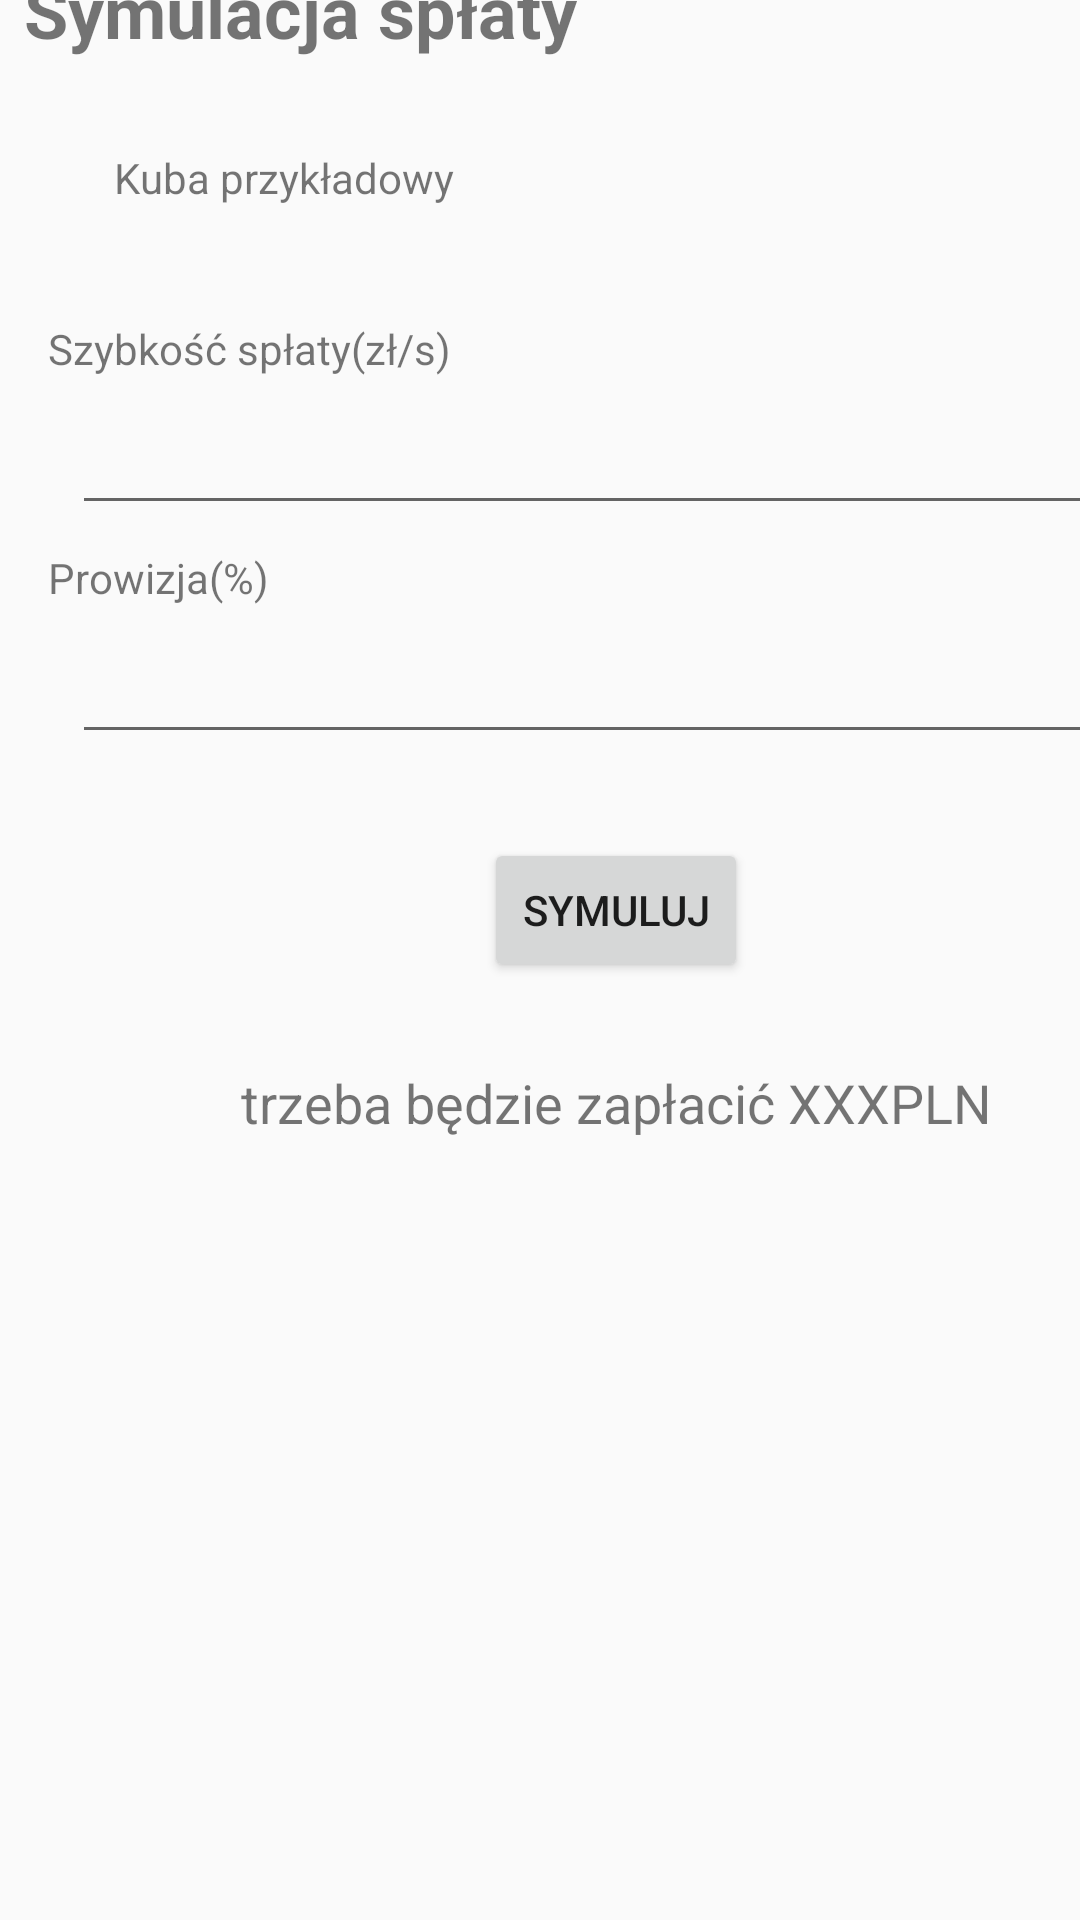

Reconstruct the res/layout file that produces this screen, plus the resources it refers to.
<!-- AndroidManifest.xml: application theme AppTheme -->
<!-- res/layout/content_symulation.xml -->
<?xml version="1.0" encoding="utf-8"?>
<android.support.constraint.ConstraintLayout xmlns:android="http://schemas.android.com/apk/res/android"
    xmlns:app="http://schemas.android.com/apk/res-auto"
    xmlns:tools="http://schemas.android.com/tools"
    android:layout_width="match_parent"
    android:layout_height="match_parent"
    app:layout_behavior="@string/appbar_scrolling_view_behavior">

    <LinearLayout
        android:layout_width="395dp"
        android:layout_height="645dp"
        android:layout_marginStart="8dp"
        android:layout_marginLeft="8dp"
        android:layout_marginBottom="8dp"
        android:orientation="vertical"
        app:layout_constraintBottom_toBottomOf="parent"
        app:layout_constraintStart_toStartOf="parent">

        <TextView
            android:id="@+id/textView4"
            android:layout_width="wrap_content"
            android:layout_height="wrap_content"
            android:text="@string/txt_sym_spl"
            android:textSize="24sp"
            android:textStyle="bold" />

        <TextView
            android:id="@+id/id_symul_text_who"
            android:layout_width="230dp"
            android:layout_height="wrap_content"
            android:layout_margin="30dp"
            android:text="@string/txt_przyklad_sym_who" />

        <TextView
            android:id="@+id/textView6"
            android:layout_width="match_parent"
            android:layout_height="wrap_content"
            android:layout_margin="8dp"
            android:text="@string/txt_opis_szybkSpaty" />

        <EditText
            android:id="@+id/id_symul_timeLoan"
            android:layout_width="match_parent"
            android:layout_height="wrap_content"
            android:layout_marginLeft="16dp"
            android:layout_marginRight="18dp"
            android:ems="10"
            android:inputType="numberDecimal" />

        <TextView
            android:id="@+id/textView7"
            android:layout_width="match_parent"
            android:layout_height="wrap_content"
            android:layout_margin="8dp"
            android:text="Prowizja(%)" />

        <EditText
            android:id="@+id/id_sym_prow"
            android:layout_width="360dp"
            android:layout_height="wrap_content"
            android:layout_marginStart="16dp"
            android:layout_marginLeft="16dp"
            android:layout_marginRight="18dp"
            android:ems="10"
            android:inputType="number"
            android:isScrollContainer="true"
            app:layout_constraintStart_toStartOf="parent" />

        <Button
            android:id="@+id/id_symul_button_symuluj"
            android:layout_width="wrap_content"
            android:layout_height="wrap_content"
            android:layout_gravity="center"
            android:layout_margin="28dp"
            android:text="Symuluj" />

        <TextView
            android:id="@+id/id_symul_text_interests"
            android:layout_width="match_parent"
            android:layout_height="wrap_content"
            android:gravity="center"
            android:text="@string/txt_pole_odsetki"
            android:textSize="18sp" />
    </LinearLayout>
</android.support.constraint.ConstraintLayout>
<!-- resources referenced by this layout -->
<resources>
  <string name="txt_opis_szybkSpaty">Szybkość spłaty(zł/s)</string>
  <string name="txt_pole_odsetki">trzeba będzie zapłacić XXXPLN</string>
  <string name="txt_przyklad_sym_who">Kuba przykładowy</string>
  <string name="txt_sym_spl">Symulacja spłaty</string>
  <style name="AppTheme" parent="Theme.AppCompat.Light.DarkActionBar">
          
          <item name="colorPrimary">@color/colorPrimary</item>
          <item name="colorPrimaryDark">@color/colorPrimaryDark</item>
          <item name="colorAccent">@color/colorAccent</item>
  
  
      </style>
  <!-- not gathered from this repository: default colours our renderer supplied (Android Studio template values) -->
  <color name="colorPrimary">#FF6200EE</color>
  <color name="colorPrimaryDark">#FF3700B3</color>
  <color name="colorAccent">#FF03DAC5</color>
</resources>
